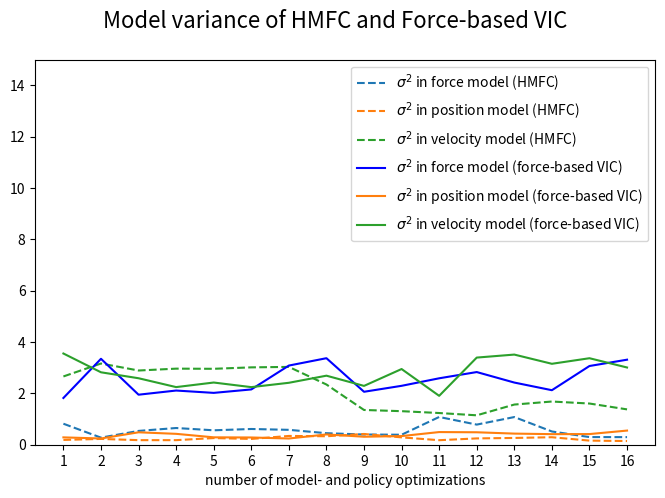

Generate this figure with matplotlib:

import numpy as np
np.set_printoptions(precision=2)
import matplotlib.pyplot as plt
from matplotlib.ticker import MaxNLocator


import math
"""
#following policy while optimizing model:
F = np.array([1.008,0.934,0.485,1.977,6.609,7.271,7.346,14.365,15.076,24.579])
pos = np.array([0.996,1.224,0.314,0.473,2.271,2.784,1.521,3.225,4.09,4.012])
vel = np.array([1.128,2.073,1.692,2.019,6.425,5.825,9.007,13.492,19.175,22.795])

rewards = np.array([1.657, 1.649, 2.025, 4.478, 1.245,1.242,5.214,0.691,0.711,0.578])


#Performing smooth-random actions while optimizing model:

data = np.array([[5.973, 1.369,  9.224],
                [4.647, 0.657,  11.494],
                [4.902,  0.814,  5.416],
                [8.131, 0.835,  10.979],
                [6.296, 0.67,  6.071],
                [4.098,  0.431,  5.581],
                [4.383,  0.698,  4.42],
                [5.998,  1.267,  8.137],
                [2.968,  0.681,  5.908],
                [4.669,  0.744,  4.39],
                [4.447,  0.58,  5.265],
                [8.768,  1.052,  8.575],
                [15.95,  1.273,  5.876],
                [4.969,  1.212,  3.522],
                [5.074,  1.142,  1.161],
                [6.464,  0.771,  2.068],
                [3.372,  1.738,  3.317],
                [3.514,  3.068,  4.834],
                [3.371,  3.45,  4.655],
                [4.338,  1.284,  4.321]])
rewards = np.array([])

#Acting on limited action space with policy optimization 
data = np.array([[4.54,  0.816,  2.257],
        [9.281,  2.753,  7.103],
        [11.222,  2.505,  9.065],
        [10.605,  9.169,  5.345],
        [7.674,  7.992,  9.562],
        [7.677,  3.12,  11.708],
        [6.596,  2.858,  8.974]])
rewards = np.array([3.903,2.942, 1.531,0.89,1.045,0.893,0.831])


#Performing limited actions while optimizing model (SUBS=3):
data = np.array([[2.723,  1.903,  4.317],
                [4.126,  3.514,  5.596],
                [7.615,  3.955,  4.994],
                [7.655,  4.301,  5.334],
                [6.818,  3.263,  6.412],
                [5.496,  3.591,  4.983],
                [9.7,  4.601,  4.783],
                [9.268,  4.579,  4.857],
                [9.05,  4.736,  4.896],
                [9.395,  4.966,  4.962],
                [9.076,  4.655,  5.269]])

rewards = np.array([8.807,9.142,11.247,11.097,10.980,10.228,11.129,11.310,11.326,11.402])


#Random full action space (SUBS=3):
data = np.array([[5.632,  4.291,  4.619],
                [5.69,  4.314,  4.463],
                [3.707,  2.768,  6.06],
                [4.407,  3.391,  7.264],
                [4.309,  3.213,  7.462],
                [3.791,  4.083,  7.939],
                [3.661,  2.405,  7.483],
                [8.888,  3.441,  7.509],
                [8.806,  3.425,  7.302],
                [8.931,  4.111,  7.357],
                [8.314,  4.015,  7.15],
                [8.097,  4.129,  6.908],
                [7.861,  3.697,  7.204],
                [7.755,  3.862,  7.399]])
rewards = np.array([10.823,11.138,8.275,10.152,10.465,10.041,9.031,10.420,11.892,11.437,10.811,10.767,10.604])


#Policy. Full action space. SUBS=3. Actions every 24th iteration
data = np.array([[1.136,  1.009,  3.124],
                [0.965,  1.525,  3.389],
                [0.77,  1.034,  1.635],
                [0.81,  1.922,  1.667],
                [0.782,  1.285,  1.729],
                [0.8,  1.272,  1.66],
                [1.157,  1.085,  1.442],
                [1.146,  1.1,  1.46],
                [1.354,  1.086,  1.469]])
rewards = np.array([12.439,11.890,11.842,12.181,12.408,12.634,12.596,12.606,12.713])


#Policy. Full action space. SUBS=3. Actions every 3rd iteration
data = np.array([[0.881,  0.641,  2.764],
                [0.919,  0.653,  3.021],
                [1.001,  0.654,  3.126],
                [0.948,  0.693,  2.901],
                [0.846,  0.943,  2.841],
                [0.819,  0.758,  2.822],
                [0.93,  0.74,  2.87],
                [0.893,  0.777,  3.882],
                [0.671,  0.716,  3.936],
                [0.683,  0.671,  3.699],
                [0.716,  0.572,  3.721],
                [0.728,  0.579,  3.537],
                [0.862,  0.628,  2.913],
                [0.833,  0.557,  2.918],
                [0.806,  0.622,  2.494],
                [0.762,  0.616,  1.943]])
rewards = np.array([12.725,12.691,12.651,12.844,12.888,12.879,12.904,12.909,12.913,12.916,12.922,12.929,12.955,12.958,12.965,12.963])


# Same as above + DUALenv
data = np.array([[2.44,  0.302,  3.012],
                [5.444,  0.365,  3.491],
                [16.357,  0.676,  3.878],
                [15.976,  0.547,  3.821],
                [14.664,  0.457,  3.476],
                [14.254,  0.443,  3.678],
                [12.941,  0.465,  3.29],
                [10.161,  0.498,  3.665],
                [10.154,  0.413,  3.2],
                [11.041,  0.539,  3.202],
                [11.855,  0.407,  4.717],
                [12.13,  0.429,  4.983]])
rewards = np.array([6.139,9.168,1.503,2.789,4.896,6.955,11.022,8.988,5.598,7.568,3.796])
"""
#100Hz. SUBS=10, linear policy
data1 = np.array([[5.398,  2.822,  3.475],
                [5.575,  2.879,  3.17],
                [5.171,  2.905,  3.365],
                [5.014,  2.531,  3.27],
                [4.803,  2.38,  3.194],
                [4.824,  2.491,  5.007],
                [4.691,  2.459,  5.529],
                [4.551,  2.363,  5.618],
                [4.228,  2.313,  5.823],
                [4.522,  2.343,  5.908],
                [4.423,  2.347,  5.765],
                [4.589,  2.628,  6.107],
                [5.038,  2.894,  6.893],
                [4.275,  2.471,  6.12],
                [4.333,  2.306,  5.72],
                [4.19,  2.09,  5.632]])
actual_rewards1 = np.array([24.3,29.68,33.67,39.33,36.76,40.64,22.24,30.48,31.58,23.96,40.68,4.52,0.85,25.15,40.75,40.72])


#100Hz. SUBS=5, linear policy
data2 = np.array([[0.818,  0.187,  2.66],
                [0.276,  0.226,  3.164],
                [0.538,  0.178,  2.891],
                [0.651,  0.178,  2.964],
                [0.562,  0.259,  2.958],
                [0.613,  0.226,  3.014],
                [0.58,  0.342,  3.032],
                [0.449,  0.33,  2.346],
                [0.398,  0.419,  1.354],
                [0.389,  0.286,  1.307],
                [1.081,  0.176,  1.235],
                [0.784,  0.246,  1.146],
                [1.078,  0.264,  1.565],
                [0.516,  0.292,  1.683],
                [0.298,  0.16,  1.605],
                [0.296,  0.144,  1.377]])
actual_rewards2 = np.array([81.64,78.43,61.94,81.62,74.78,81.26,72.74,80.25,78.56,78.17,80.52,81.58,74.47,80.91,79.73,81.65])

data3 = np.array([[0.68,  0.343,  1.298],
                [0.624,  0.245,  1.304],
                [0.664,  1.001,  1.443],
                [4.546,  0.555,  1.318],
                [2.614,  0.361,  1.404],
                [1.954,  0.485,  2.957],
                [1.41,  0.419,  1.405],
                [7.484,  0.734,  4.151],
                [10.448,  1.91,  7.126],
                [15.209,  2.674,  6.016],
                [8.537,  2.603,  4.619],
                [13.772,  2.175,  9.092],
                [4.915,  2.482,  3.233],
                [0.669,  1.225,  0.752],
                [0.389,  0.215,  0.852],
                [0.795,  0.436,  1.407]])

actual_rewards3 = np.array([120,113.709,117.33,122.28,121.79,122.36,110.12,71.12,122.35,112.87,122.39,104.48,86.51,122.43,118.62,113.49])

data4 = np.array([[8.304,  0.078,  4.019],
                [9.876,  0.039,  3.897],
                [9.12,  0.037,  3.834],
                [8.84,  0.035,  3.835],
                [6.232,  0.025,  3.142],
                [1.533,  7.836e-04,  0.4],
                [1.684,  0.002,  0.437],
                [0.813,  0.003,  0.278],
                [1.047,  9.161e-04,  0.427],
                [1.12,  0.003,  0.19],
                [1.39,  0.007,  0.176],
                [1.695,  8.600e-04,  0.16],
                [1.765,  7.326e-04,  0.172],
                [1.36,  5.649e-04,  0.157],
                [1.899,  7.991e-04,  0.18]])

data5 = np.array([[1.821,  0.286,  3.554],
                [3.348,  0.243,  2.822],
                [1.949,  0.484,  2.59],
                [2.111,  0.424,  2.245],
                [2.02,  0.288,  2.423],
                [2.154,  0.282,  2.244],
                [3.084,  0.242,  2.413],
                [3.371,  0.401,  2.69],
                [2.063,  0.311,  2.292],
                [2.295,  0.337,  2.949],
                [2.588,  0.493,  1.905],
                [2.831,  0.485,  3.395],
                [2.422,  0.433,  3.512],
                [2.124,  0.412,  3.153],
                [3.067,  0.415,  3.37],
                [3.313,  0.551,  3.009]])




F1 = data1[:,0]
pos1 = data1[:,1]
vel1 = data1[:,2]

F2 = data2[:,0]
pos2 = data2[:,1]
vel2 = data2[:,2]


F3 = data3[:,0]
pos3 = data3[:,1]
vel3 = data3[:,2]

F4 = data4[:,0]
pos4 = data4[:,1]
vel4 = data4[:,2]

F5 = data5[:,0]
pos5 = data5[:,1]
vel5 = data5[:,2]

#PLOTTING

plt.figure(figsize=(8,5))
plt.suptitle('Model variance of HMFC and Force-based VIC', size =16)


#plt.title('Variance in the GP models')
plt.xlabel("number of model- and policy optimizations")
xaxis = range(1,math.ceil(len(F1))+1)
plt.xticks(xaxis)


#plt.plot(list(range(1,len(F1)+1)),F1,color = 'C7',linewidth=1,linestyle ='dotted')
#plt.plot(list(range(1,len(pos1)+1)),pos1,color = 'C7',linestyle ='dotted',linewidth=1)
#plt.plot(list(range(1,len(vel1)+1)),vel1,color = 'C7',linestyle ='dotted',linewidth=1)
plt.plot(list(range(1,len(F2)+1)),F2, label=r'$\sigma^2$ in force model (HMFC)',linestyle ='dashed')#, color = 'C1')
plt.plot(list(range(1,len(pos2)+1)),pos2, label=r'$\sigma^2$ in position model (HMFC)',linestyle ='dashed')#, color = 'C1',linestyle ='dashed')
plt.plot(list(range(1,len(vel2)+1)),vel2, label=r'$\sigma^2$ in velocity model (HMFC)',linestyle ='dashed')#, color = 'C1',linestyle ='dotted')
#plt.plot(list(range(1,len(F3)+1)),F3, color = 'C7',linewidth=1,linestyle ='dotted')
#plt.plot(list(range(1,len(pos3)+1)),pos3, color = 'C7',linestyle ='dotted',linewidth=1)
#plt.plot(list(range(1,len(vel3)+1)),vel3, label='GP variances (10 and 30 Hz)', color = 'C7',linestyle ='dotted', linewidth=1)
"""
plt.plot(list(range(1,len(F4)+1)),F4, label=r'$\sigma^2$ in force model (force-based VIC)', color = 'b', linestyle = 'dotted')
plt.plot(list(range(1,len(pos4)+1)),pos4, label=r'$\sigma^2$ in position model (force-based VIC)', color = 'C1',linestyle ='dashed')
plt.plot(list(range(1,len(vel4)+1)),vel4, label=r'$\sigma^2$ in velocity model (force-based VIC)', color = 'C2',linestyle ='dotted')
"""
plt.plot(list(range(1,len(F5)+1)),F5, label=r'$\sigma^2$ in force model (force-based VIC)', color = 'b')#, color = 'C1')
plt.plot(list(range(1,len(pos5)+1)),pos5, label=r'$\sigma^2$ in position model (force-based VIC)', color = 'C1')#, color = 'C1',linestyle ='dashed')
plt.plot(list(range(1,len(vel5)+1)),vel5, label=r'$\sigma^2$ in velocity model (force-based VIC)', color = 'C2')#, color = 'C1',linestyle ='dotted')

plt.ylim(0,15)
plt.legend()


plt.show()